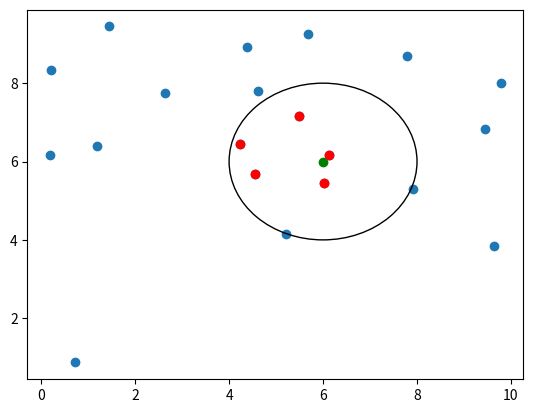

Generate this figure with matplotlib:
import numpy as np
import pprint
import matplotlib.pyplot as plt

np.random.seed(0)
pp = pprint.PrettyPrinter(indent=4)

class KDTree:
    def __init__(self, k: int = 2):
        self.root = None
        self.k = k

    def build(self, pts):
        self.root = KDTree._build(pts, self.k)

    @staticmethod
    def _build(pts, k, depth: int = 0):
        n = pts.shape[0]
        if n <= 0:
            return
        # print(f"depth = {depth}, axis = {depth % k}, pts = \n{pts}")
        order = np.argsort(pts[:,depth % k], axis=0)
        # print(f"order = {order}")
        sorted_pts = pts[order]
        return {"right": KDTree._build(sorted_pts[n//2+1:], k, depth+1),
                "point": sorted_pts[n//2],
                "left": KDTree._build(sorted_pts[:n//2], k, depth+1)}

    def nearest_neighbor(self, point):
        return KDTree._nn(point, self.root, self.k)

    def nearest_neighbors_in_range(self, center, raidus):
        return np.array(KDTree._nns_in_r([], center, raidus, self.root, self.k))
    
    @staticmethod
    def _compare(pivot, p1, p2):
        if p1 is None: return p2
        if p2 is None: return p1
        if np.linalg.norm(pivot - p1) < np.linalg.norm(pivot - p2):
            return p1
        else:
            return p2
    
    @staticmethod
    def _nn(pt, root, k, depth: int = 0):
        if root is None:
            return None

        axis = depth % k
        next_branch = None
        opposite_branch = None

        if pt[..., axis] < root["point"][..., axis]:
            next_branch = root["left"]
            opposite_branch = root["right"]
        else:
            next_branch = root["right"]
            opposite_branch = root["left"]

        res = KDTree._compare(pt, root["point"], KDTree._nn(pt, next_branch, depth+1))
        '''
        if the distance from the current best to the pt 
        is bigger than the distance from the pt to the spliting boundary
        -> a circle wich can also cover the opposite branch
        '''
        if np.linalg.norm(res - pt) > abs(pt[..., axis] - root["point"][..., axis]): 
            res = KDTree._compare(pt, res, KDTree._nn(pt, opposite_branch, depth+1))
        
        return res

    @staticmethod
    def _nns_in_r(res, center, r, root, k, depth: int = 0):
        if root is None:
            return
        axis = depth % k
        d = np.linalg.norm(root["point"] - center)
        if root["point"][..., axis] <= center[..., axis] - r:    
            print(f"point = {root['point']}, d = {d}, res = {res}, check axis-{axis} >= {root['point'][..., axis]}")
            KDTree._nns_in_r(res, center, r, root["right"], k, depth+1)
        elif center[..., axis] + r <= root["point"][..., axis]:
            print(f"point = {root['point']}, d = {d}, res = {res}, check axis-{axis} <= {root['point'][..., axis]}")
            KDTree._nns_in_r(res, center, r, root["left"], k, depth+1)
        else:
            if d <= r:
                res.append(root["point"])
            print(f"point = {root['point']}, d = {d}, res = {res}, check left & right")
            KDTree._nns_in_r(res, center, r, root["right"], k, depth+1)
            KDTree._nns_in_r(res, center, r, root["left"], k, depth+1)
            
        return res

    def show(self):
        pp.pprint(self.root)


def genereate_2D_int_pts(num_pts: int = 10, low: int = 0, high: int = 10):
    x = np.random.randint(low, high, (num_pts, 1))
    y = np.random.randint(low, high, (num_pts, 1))
    return np.concatenate((x, y), axis=1)

def genereate_2D_float_pts(num_pts: int = 10, factor: int = 10):
    return factor * np.random.random((num_pts, 2))

if __name__ == "__main__":
    pts = genereate_2D_float_pts(20)
    print(pts)
    tree = KDTree()
    tree.build(pts)
    tree.show()
    center = np.array([6,6])
    r = 2
    pts_in_range = tree.nearest_neighbors_in_range(center, r)
    print(pts_in_range)
    if len(pts_in_range) > 0:
        fig, ax = plt.subplots()
        ax.scatter(center[0], center[1], c="g")
        ax.scatter(pts[:, 0], pts[:, 1])
        ax.scatter(pts_in_range[:, 0], pts_in_range[:, 1], c="r")
        circle = plt.Circle(center, r, fill=False)
        ax.add_artist(circle)
        plt.show()
    else: 
        print("no points in range")
